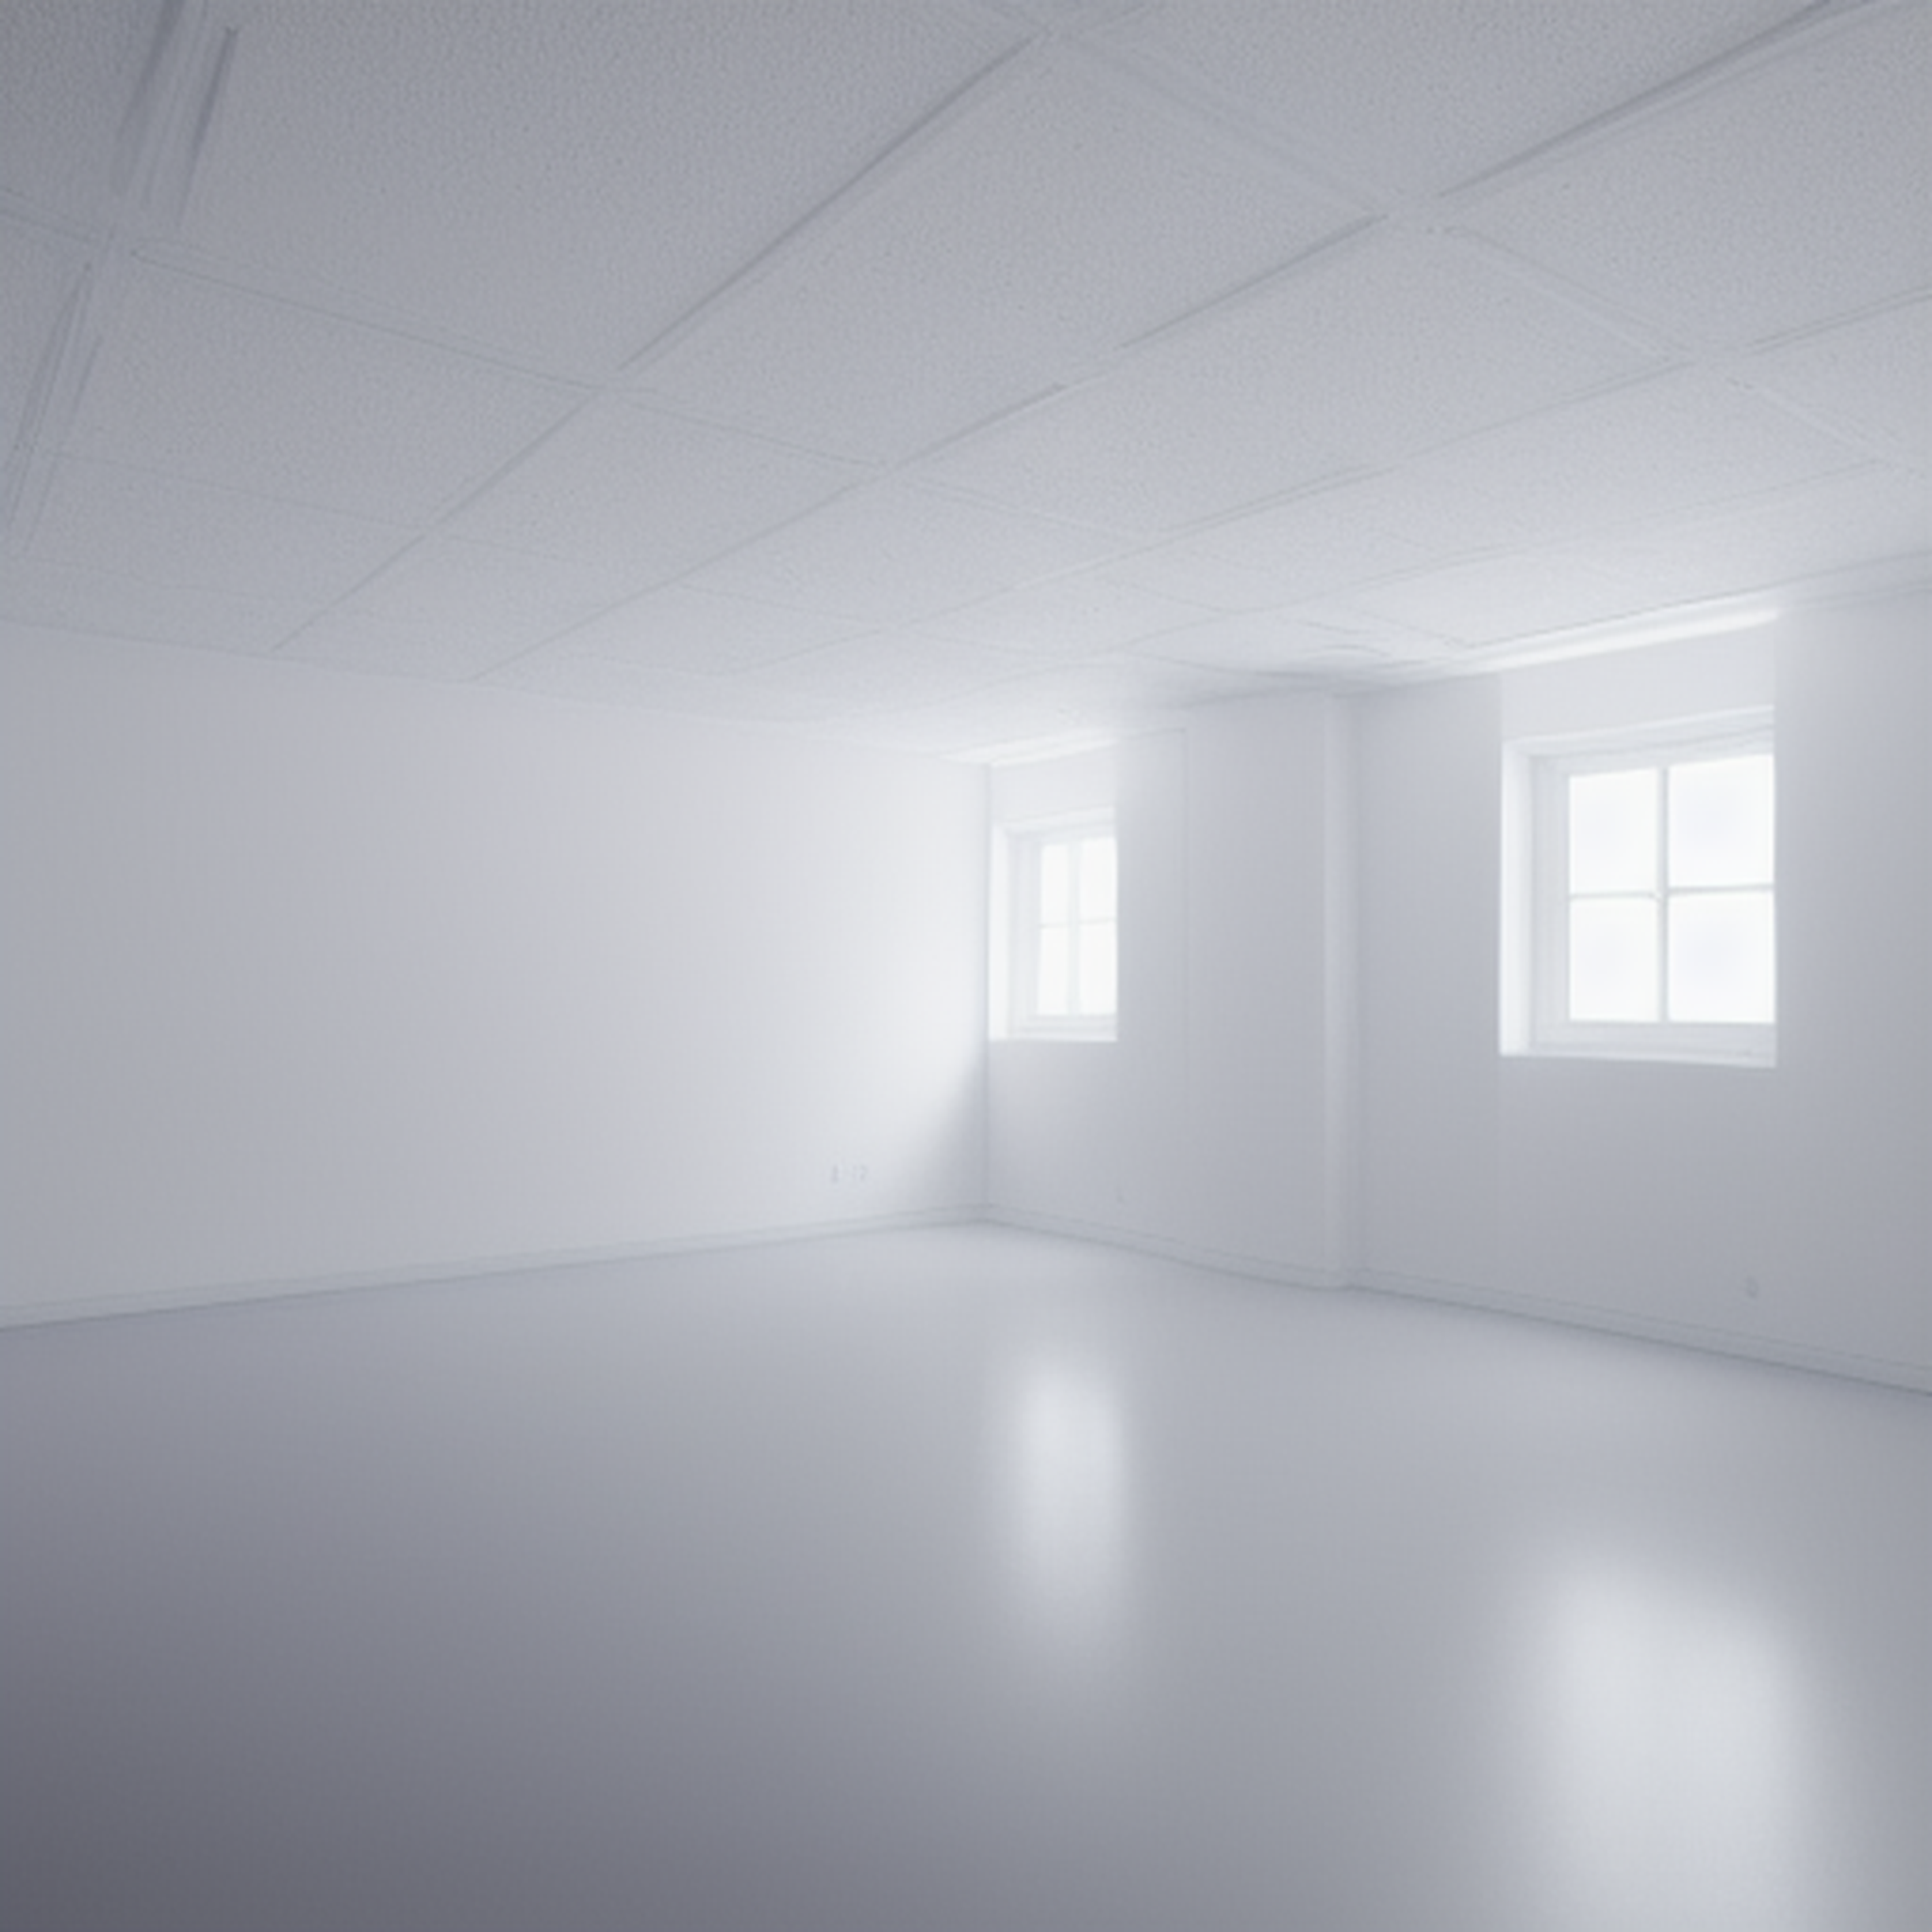
Generation parameters embedded in this image by AUTOMATIC1111 Stable Diffusion web UI or a fork of it (Forge, ...) (PNG 'parameters' text chunk):
inmaculated white room, high qualaity, soft lights, white
Steps: 20, Sampler: Euler a, CFG scale: 7, Seed: 3562492628, Size: 512x512, Model hash: b8347bd3